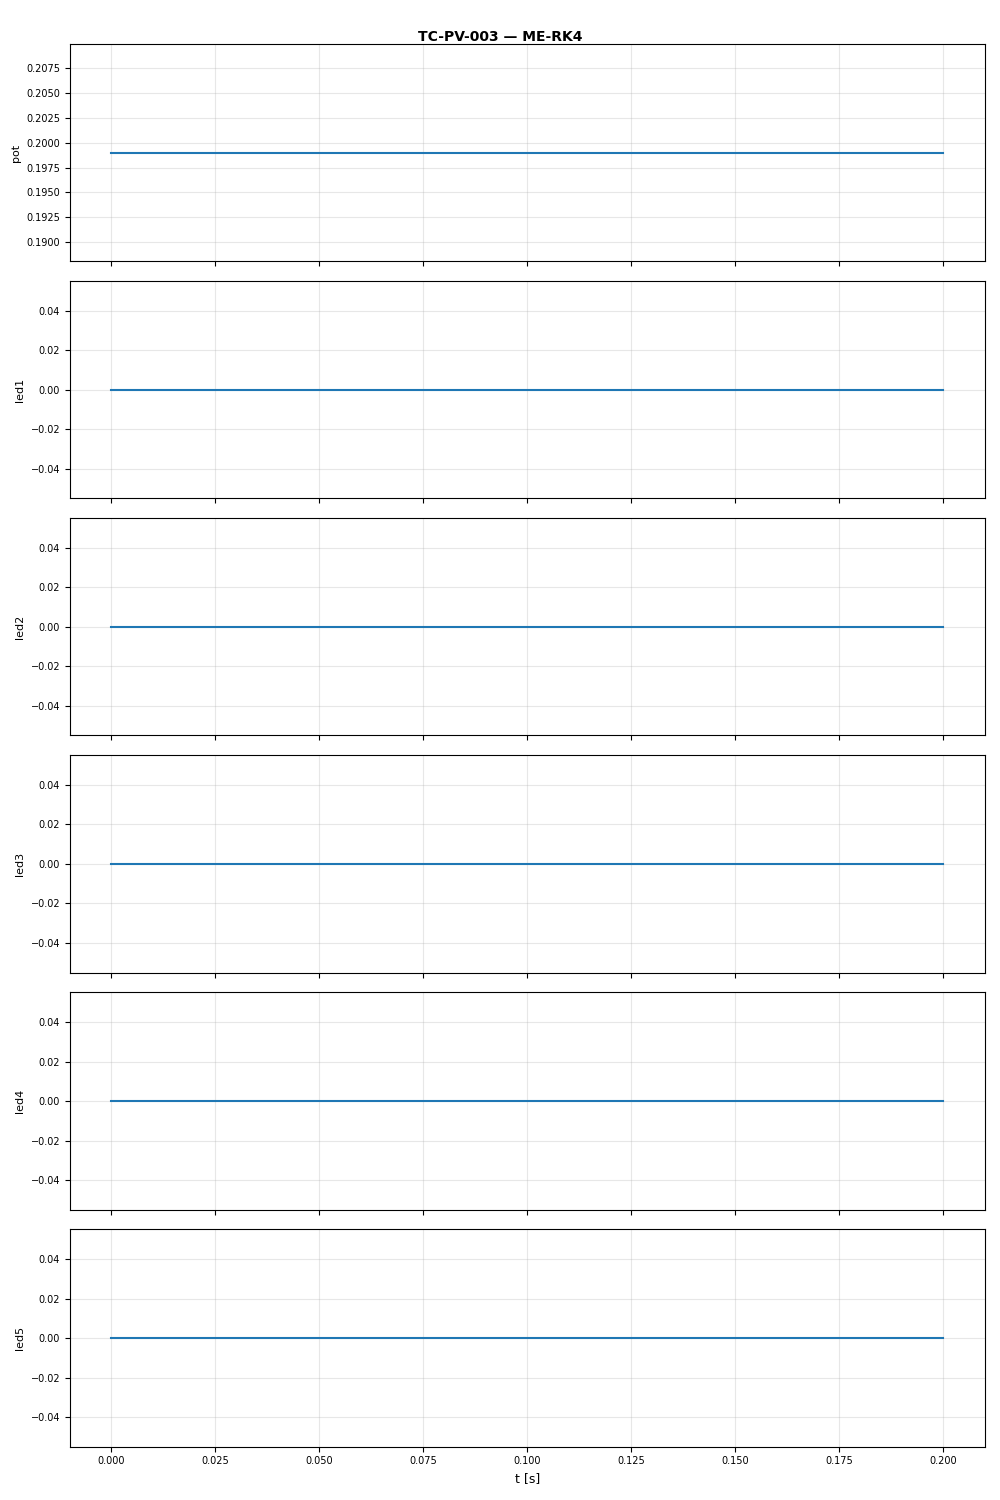

The data file committed next to this chart (first rows):
t, pot, led1, led2, led3, led4, led5
0.0, 0.199, 0.0, 0.0, 0.0, 0.0, 0.0
0.1, 0.199, 0.0, 0.0, 0.0, 0.0, 0.0
0.2, 0.199, 0.0, 0.0, 0.0, 0.0, 0.0
